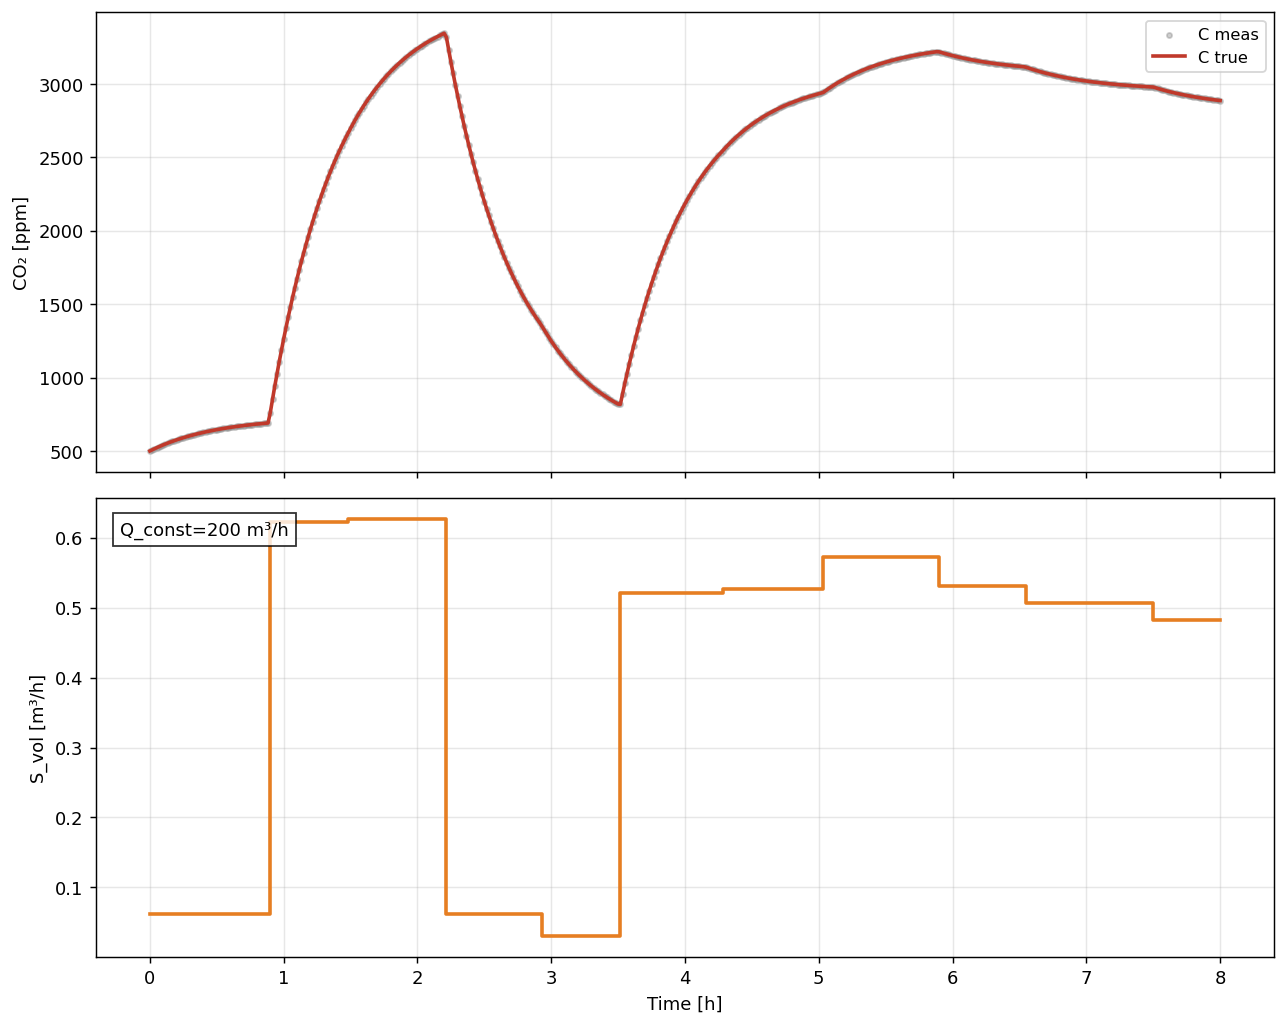

The table this chart was drawn from, first rows:
t_hours, C_true_ppm, C_meas_ppm, Q_true, S_true
0.0, 500.0, 500.0, 200.0, 61998
0.01667, 507.5, 507.5, 200.0, 61998
0.03333, 514.8, 514.8, 200.0, 61998
0.05, 521.9, 521.9, 200.0, 61998
0.06667, 528.7, 528.7, 200.0, 61998
0.08333, 535.3, 535.3, 200.0, 61998
0.1, 541.7, 541.7, 200.0, 61998
0.1167, 547.9, 547.9, 200.0, 61998
0.1333, 553.8, 553.8, 200.0, 61998
0.15, 559.6, 559.6, 200.0, 61998
0.1667, 565.2, 565.2, 200.0, 61998
0.1833, 570.6, 570.6, 200.0, 61998
0.2, 575.8, 575.8, 200.0, 61998
0.2167, 580.9, 580.9, 200.0, 61998
0.2333, 585.8, 585.8, 200.0, 61998
0.25, 590.5, 590.5, 200.0, 61998
0.2667, 595.1, 595.1, 200.0, 61998
0.2833, 599.5, 599.5, 200.0, 61998
0.3, 603.8, 603.8, 200.0, 61998
0.3167, 607.9, 607.9, 200.0, 61998
0.3333, 611.9, 611.9, 200.0, 61998
0.35, 615.8, 615.8, 200.0, 61998
0.3667, 619.5, 619.5, 200.0, 61998
0.3833, 623.1, 623.1, 200.0, 61998
0.4, 626.6, 626.6, 200.0, 61998
0.4167, 630, 630, 200.0, 61998
0.4333, 633.3, 633.3, 200.0, 61998
0.45, 636.5, 636.5, 200.0, 61998
0.4667, 639.5, 639.5, 200.0, 61998
0.4833, 642.5, 642.5, 200.0, 61998
0.5, 645.4, 645.4, 200.0, 61998
0.5167, 648.2, 648.2, 200.0, 61998
0.5333, 650.8, 650.8, 200.0, 61998
0.55, 653.4, 653.4, 200.0, 61998
0.5667, 655.9, 655.9, 200.0, 61998
0.5833, 658.4, 658.4, 200.0, 61998
0.6, 660.7, 660.7, 200.0, 61998
0.6167, 663, 663, 200.0, 61998
0.6333, 665.2, 665.2, 200.0, 61998
0.65, 667.3, 667.3, 200.0, 61998
0.6667, 669.4, 669.4, 200.0, 61998
0.6833, 671.4, 671.4, 200.0, 61998
0.7, 673.3, 673.3, 200.0, 61998
0.7167, 675.1, 675.1, 200.0, 61998
0.7333, 676.9, 676.9, 200.0, 61998
0.75, 678.7, 678.7, 200.0, 61998
0.7667, 680.4, 680.4, 200.0, 61998
0.7833, 682, 682, 200.0, 61998
0.8, 683.6, 683.6, 200.0, 61998
0.8167, 685.1, 685.1, 200.0, 61998
0.8333, 686.6, 686.6, 200.0, 61998
0.85, 688, 688, 200.0, 61998
0.8667, 689.4, 689.4, 200.0, 61998
0.8833, 690.7, 690.7, 200.0, 61998
0.9, 761.4, 761.4, 200.0, 622133
0.9167, 852.2, 852.2, 200.0, 622133
0.9333, 940, 940, 200.0, 622133
0.95, 1025, 1025, 200.0, 622133
0.9667, 1107, 1107, 200.0, 622133
0.9833, 1187, 1187, 200.0, 622133
... 421 more rows
